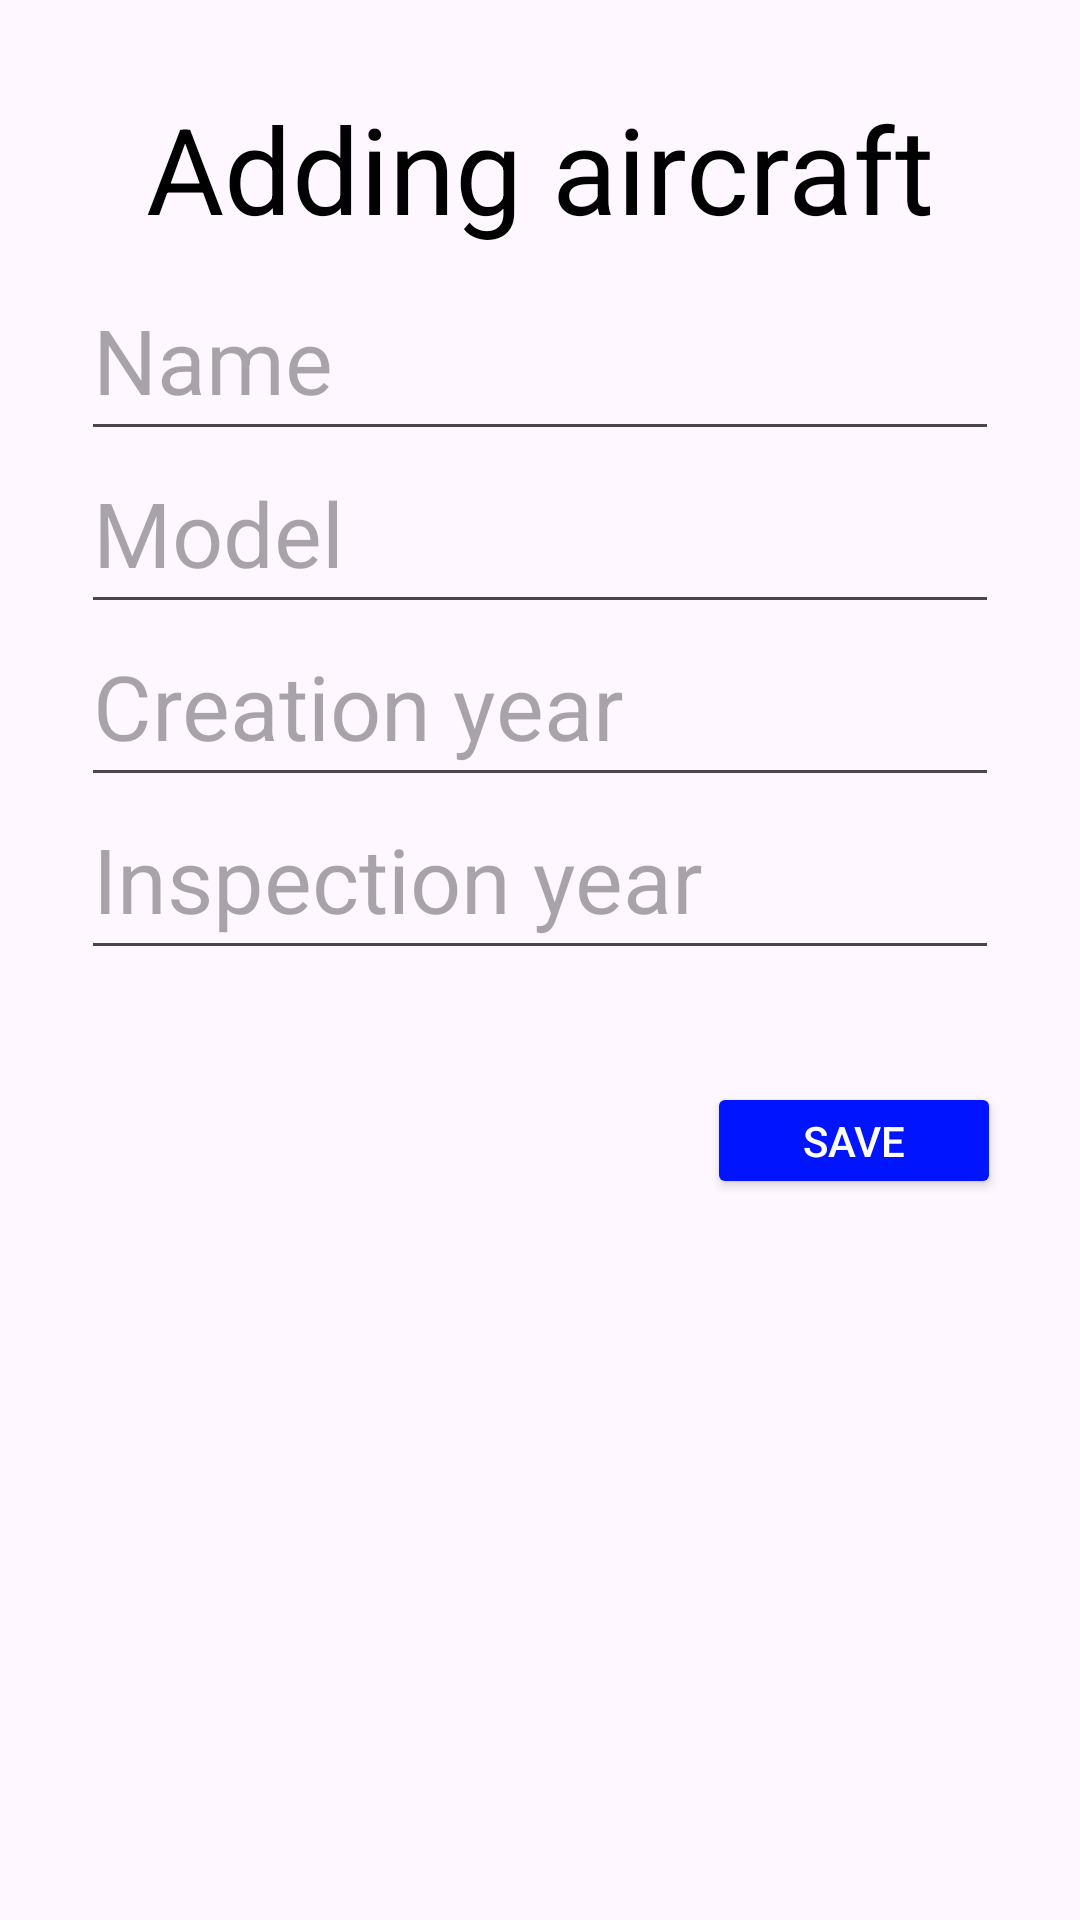

Write the Android layout XML for this screen, with the resource values it uses.
<!-- AndroidManifest.xml: application theme Theme.Java -->
<!-- res/layout/activity_add_aircraft.xml -->
<?xml version="1.0" encoding="utf-8"?>
<androidx.constraintlayout.widget.ConstraintLayout xmlns:android="http://schemas.android.com/apk/res/android"
    xmlns:app="http://schemas.android.com/apk/res-auto"
    xmlns:tools="http://schemas.android.com/tools"
    android:id="@+id/main"
    android:layout_width="match_parent"
    android:layout_height="match_parent"
    tools:context=".AddAircraft">

    <TextView
        android:id="@+id/title"
        android:layout_width="wrap_content"
        android:layout_height="wrap_content"
        android:text="@string/adding_aircraft"
        android:textSize="40sp"
        android:textColor="?color"
        app:layout_constraintBottom_toBottomOf="parent"
        app:layout_constraintEnd_toEndOf="parent"
        app:layout_constraintHorizontal_bias="0.5"
        app:layout_constraintStart_toStartOf="parent"
        app:layout_constraintTop_toTopOf="parent"
        app:layout_constraintVertical_bias="0.05"/>

    <EditText
        android:id="@+id/name"
        android:layout_width="0dp"
        android:layout_height="0dp"
        app:layout_constraintHeight_percent="0.1"
        app:layout_constraintWidth_percent="0.85"
        android:ems="10"
        android:hint="@string/name"
        android:inputType="text"
        android:textColor="?color"
        android:textSize="30sp"
        app:layout_constraintBottom_toBottomOf="parent"
        app:layout_constraintEnd_toEndOf="parent"
        app:layout_constraintHorizontal_bias="0.5"
        app:layout_constraintStart_toStartOf="parent"
        app:layout_constraintTop_toTopOf="parent"
        app:layout_constraintVertical_bias="0.15" />

    <EditText
        android:id="@+id/model"
        android:layout_width="0dp"
        android:layout_height="0dp"
        app:layout_constraintHeight_percent="0.1"
        app:layout_constraintWidth_percent="0.85"
        android:ems="10"
        android:hint="@string/model"
        android:inputType="text"
        android:textColor="?color"
        android:textSize="30sp"
        app:layout_constraintBottom_toBottomOf="parent"
        app:layout_constraintEnd_toEndOf="parent"
        app:layout_constraintHorizontal_bias="0.5"
        app:layout_constraintStart_toStartOf="parent"
        app:layout_constraintTop_toTopOf="parent"
        app:layout_constraintVertical_bias="0.25" />

    <EditText
        android:id="@+id/creation_year"
        android:layout_width="0dp"
        android:layout_height="0dp"
        app:layout_constraintHeight_percent="0.1"
        app:layout_constraintWidth_percent="0.85"
        android:ems="10"
        android:hint="@string/creation_year"
        android:inputType="number"
        android:textColor="?color"
        android:textSize="30sp"
        app:layout_constraintBottom_toBottomOf="parent"
        app:layout_constraintEnd_toEndOf="parent"
        app:layout_constraintHorizontal_bias="0.5"
        app:layout_constraintStart_toStartOf="parent"
        app:layout_constraintTop_toTopOf="parent"
        app:layout_constraintVertical_bias="0.35" />

    <EditText
        android:id="@+id/inspection_year"
        android:layout_width="0dp"
        android:layout_height="0dp"
        app:layout_constraintHeight_percent="0.1"
        app:layout_constraintWidth_percent="0.85"
        android:ems="10"
        android:hint="@string/inspection_year"
        android:inputType="number"
        android:textColor="?color"
        android:textSize="30sp"
        app:layout_constraintBottom_toBottomOf="parent"
        app:layout_constraintEnd_toEndOf="parent"
        app:layout_constraintHorizontal_bias="0.5"
        app:layout_constraintStart_toStartOf="parent"
        app:layout_constraintTop_toTopOf="parent"
        app:layout_constraintVertical_bias="0.45" />

    <Button
        android:id="@+id/save"
        android:layout_width="98dp"
        android:layout_height="39dp"
        android:backgroundTint="@color/secondary"
        android:text="@string/save"
        android:textColor="@color/white"
        app:layout_constraintBottom_toBottomOf="parent"
        app:layout_constraintEnd_toEndOf="parent"
        app:layout_constraintHorizontal_bias="0.9"
        app:layout_constraintStart_toStartOf="parent"
        app:layout_constraintTop_toTopOf="parent"
        app:layout_constraintVertical_bias="0.6" />

</androidx.constraintlayout.widget.ConstraintLayout>
<!-- resources referenced by this layout -->
<resources>
  <color name="secondary">#0014FF</color>
  <color name="white">#FFF</color>
  <string name="adding_aircraft">Adding aircraft</string>
  <string name="creation_year">Creation year</string>
  <string name="inspection_year">Inspection year</string>
  <string name="model">Model</string>
  <string name="name">Name</string>
  <string name="save">Save</string>
  <style name="Theme.Java" parent="Base.Theme.Java" />
  <style name="Base.Theme.Java" parent="Theme.Material3.DayNight.NoActionBar">
          
           <item name="background">@color/white</item>
          <item name="color">@color/black</item>
      </style>
  <color name="black">#000</color>
</resources>
